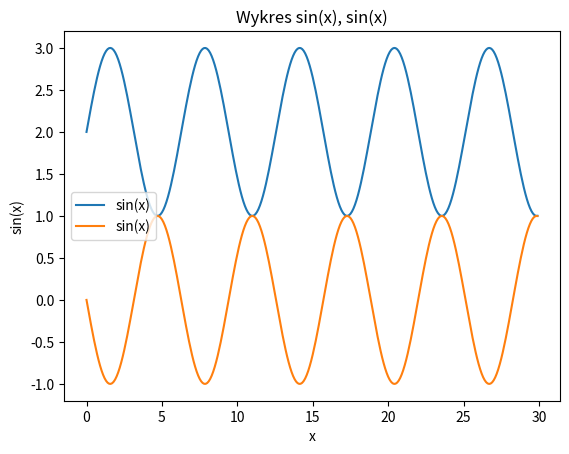

Python code for this plot:
import matplotlib.pyplot as plt
import numpy as np

x = np.arange(0, 30, 0.1)
s = np.sin(x)+2
s2 = np.sin(x)*(-1)

plt.plot(x, s, label='sin(x)')
plt.plot(x, s2, label='sin(x)')

plt.xlabel('x')
plt.ylabel('sin(x)')

plt.title("Wykres sin(x), sin(x)")

plt.legend()

plt.show()